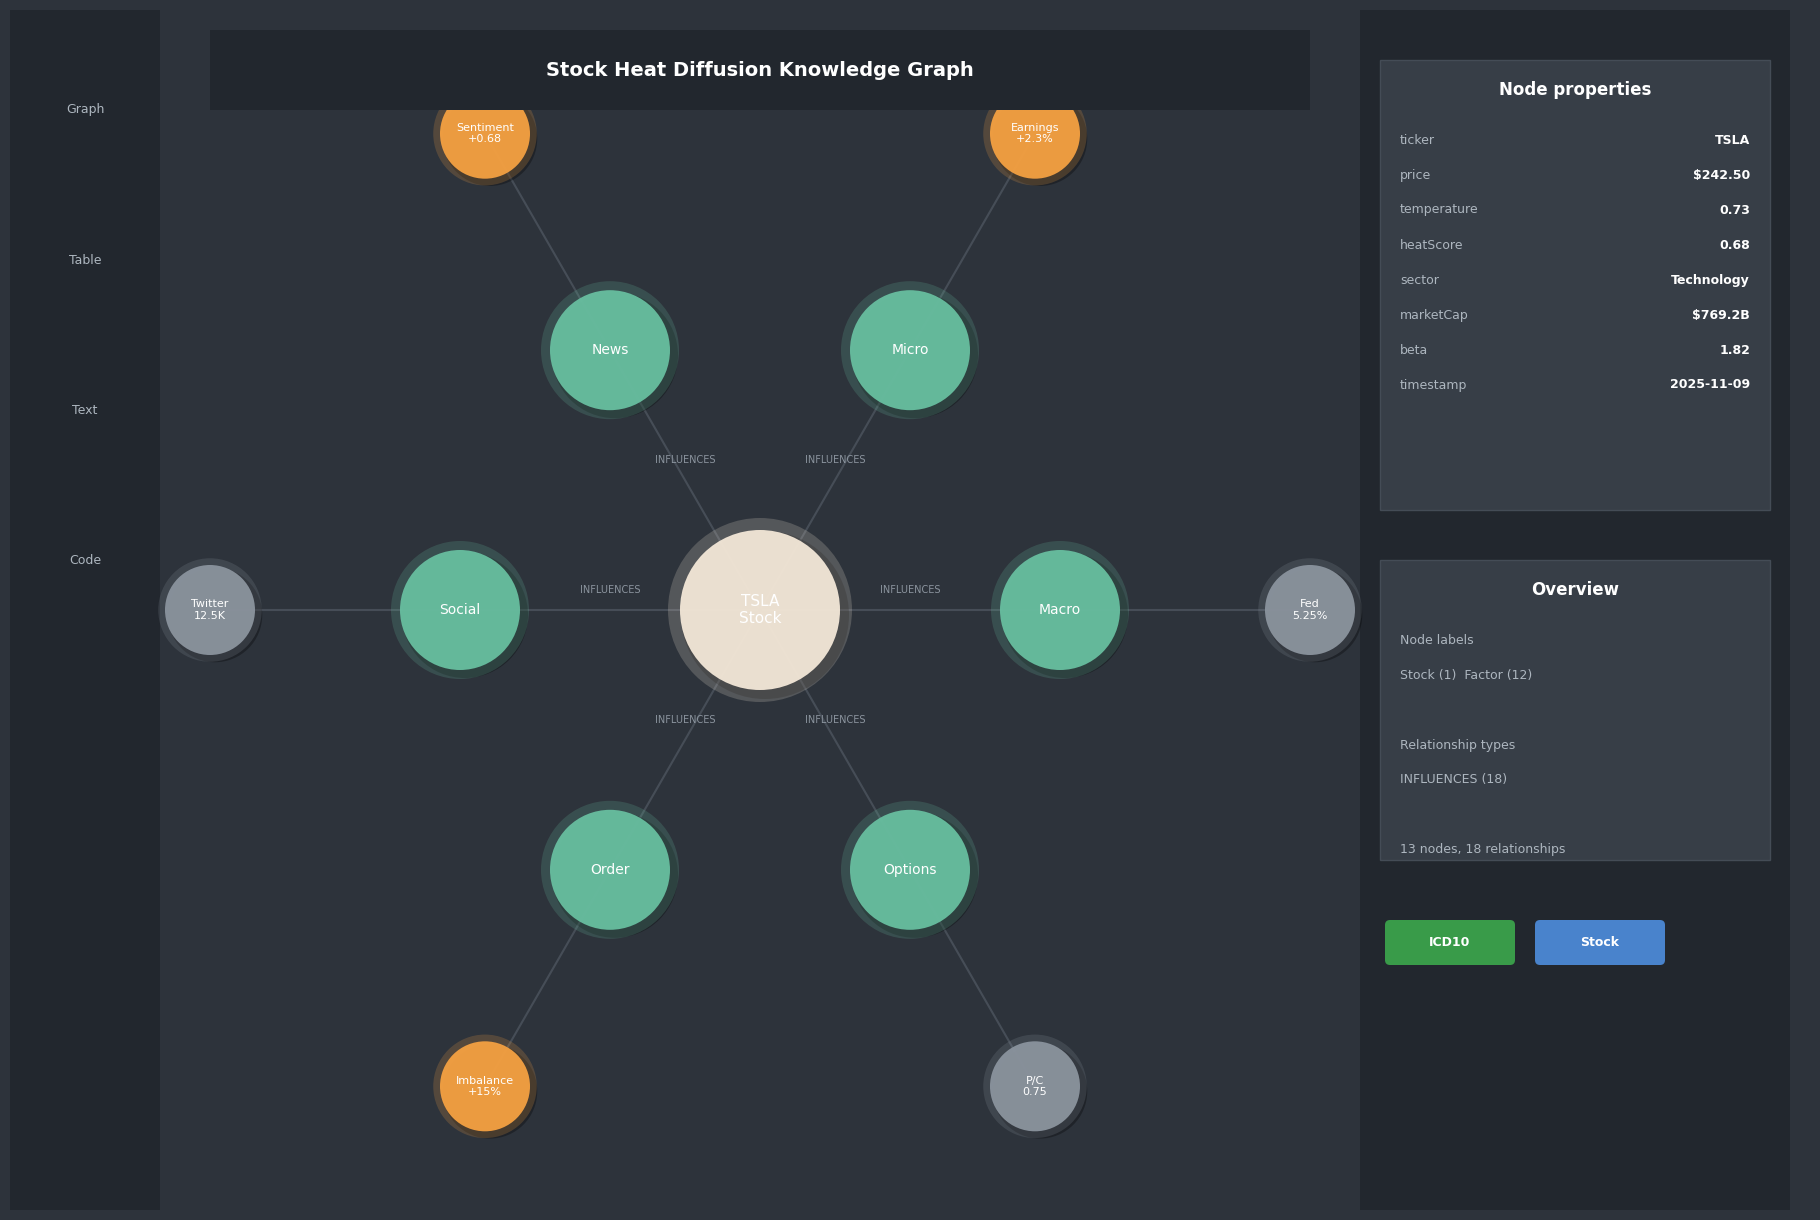

This chart was generated by the following Python code: (Note: this script raises an exception after producing the figure.)
#!/usr/bin/env python3
"""
Enhanced Neo4j-Style Visualization Generator
Based on ACTUAL Neo4j Browser Interface Design

Features:
- Dark background (#2D333B) matching Neo4j Browser
- Right sidebar with node properties
- Left sidebar with navigation
- Professional shadows and depth
- High-quality typography
- Exact Neo4j color palette
"""

import matplotlib.pyplot as plt
import matplotlib.patches as mpatches
from matplotlib.patches import FancyBboxPatch, Circle, FancyArrowPatch, Rectangle
import numpy as np
import matplotlib.patheffects as path_effects
from matplotlib.collections import PatchCollection
import warnings
warnings.filterwarnings('ignore')

# Set high DPI and professional styling
plt.rcParams['figure.dpi'] = 300
plt.rcParams['savefig.dpi'] = 300
plt.rcParams['font.family'] = 'sans-serif'
plt.rcParams['font.sans-serif'] = ['Arial', 'Helvetica', 'DejaVu Sans']
plt.rcParams['font.size'] = 11
plt.rcParams['axes.linewidth'] = 0

# EXACT Neo4j Browser Color Palette
NEO4J_COLORS = {
    'bg_main': '#2D333B',           # Main dark background
    'bg_sidebar': '#22272E',        # Sidebar background (darker)
    'bg_panel': '#373E47',          # Panel/card background
    'node_green': '#68BFA0',        # Primary node color (teal/green)
    'node_cream': '#F4E8D8',        # Secondary node color (cream)
    'node_orange': '#F5A142',       # Accent node color (orange)
    'node_gray': '#8B949E',         # Inactive/secondary nodes
    'edge': '#57606A',              # Edge color (gray)
    'edge_label': '#8B949E',        # Edge label color
    'text_primary': '#FFFFFF',      # Primary text (white)
    'text_secondary': '#ADB6BF',    # Secondary text (light gray)
    'text_dim': '#768390',          # Dim text
    'accent_green': '#3FB950',      # Success/accent green
    'accent_blue': '#539BF5',       # Info blue
    'badge_bg': '#373E47',          # Badge background
    'border': '#444C56',            # Border color
}

def add_neo4j_text(ax, x, y, text, fontsize=11, color='white', ha='center', va='center', weight='normal'):
    """Add text with Neo4j styling"""
    txt = ax.text(x, y, text, fontsize=fontsize, color=color, ha=ha, va=va,
                 weight=weight, zorder=10, family='sans-serif')
    return txt

def draw_neo4j_node(ax, x, y, radius, label, color, has_shadow=True, fontsize=10):
    """Draw Neo4j-style circular node with shadow and glow"""
    if has_shadow:
        # Shadow circle
        shadow = Circle((x + 0.05, y - 0.05), radius * 1.05,
                       facecolor='black', alpha=0.3, zorder=3)
        ax.add_patch(shadow)

    # Main circle with glow effect
    glow = Circle((x, y), radius * 1.15, facecolor=color, alpha=0.2, zorder=4)
    ax.add_patch(glow)

    # Main node
    circle = Circle((x, y), radius, facecolor=color, edgecolor=color,
                   linewidth=0, alpha=0.95, zorder=5)
    ax.add_patch(circle)

    # Label
    add_neo4j_text(ax, x, y, label, fontsize=fontsize, weight='normal')
    return circle

def draw_neo4j_edge(ax, x1, y1, x2, y2, label='', curvature=0.0):
    """Draw Neo4j-style edge with optional label"""
    arrow = FancyArrowPatch(
        (x1, y1), (x2, y2),
        arrowstyle='-', color=NEO4J_COLORS['edge'], linewidth=1.5, alpha=0.6,
        connectionstyle=f"arc3,rad={curvature}", zorder=2
    )
    ax.add_patch(arrow)

    if label:
        mid_x, mid_y = (x1 + x2) / 2, (y1 + y2) / 2
        add_neo4j_text(ax, mid_x, mid_y + 0.2, label,
                      fontsize=7, color=NEO4J_COLORS['edge_label'])
    return arrow

def create_sidebar_panel(ax, x, y, width, height, title, content_lines):
    """Create Neo4j-style sidebar panel"""
    # Panel background
    panel = Rectangle((x, y), width, height,
                     facecolor=NEO4J_COLORS['bg_panel'],
                     edgecolor=NEO4J_COLORS['border'],
                     linewidth=1, zorder=8)
    ax.add_patch(panel)

    # Title
    add_neo4j_text(ax, x + width/2, y + height - 0.3, title,
                  fontsize=12, weight='bold', color=NEO4J_COLORS['text_primary'])

    # Content
    for i, line in enumerate(content_lines):
        y_pos = y + height - 0.8 - (i * 0.35)
        if isinstance(line, tuple):
            key, value = line
            add_neo4j_text(ax, x + 0.2, y_pos, key, fontsize=9,
                         color=NEO4J_COLORS['text_secondary'], ha='left')
            add_neo4j_text(ax, x + width - 0.2, y_pos, str(value), fontsize=9,
                         color=NEO4J_COLORS['text_primary'], ha='right', weight='bold')
        else:
            add_neo4j_text(ax, x + 0.2, y_pos, line, fontsize=9,
                         color=NEO4J_COLORS['text_secondary'], ha='left')

def create_badge(ax, x, y, text, color=NEO4J_COLORS['accent_green']):
    """Create Neo4j-style badge"""
    box = FancyBboxPatch((x, y), 1.2, 0.35, boxstyle="round,pad=0.05",
                        facecolor=color, edgecolor='none', alpha=0.8, zorder=9)
    ax.add_patch(box)
    add_neo4j_text(ax, x + 0.6, y + 0.175, text, fontsize=9, weight='bold')


# ============================================================================
# ENHANCED IMAGE 1: Full Neo4j Interface - Knowledge Graph
# ============================================================================
def generate_enhanced_image1_knowledge_graph():
    """
    Full Neo4j Browser interface with dark theme, sidebars, and main graph view
    """
    fig, ax = plt.subplots(figsize=(18, 12))
    ax.set_xlim(0, 18)
    ax.set_ylim(0, 12)
    ax.axis('off')
    fig.patch.set_facecolor(NEO4J_COLORS['bg_main'])
    ax.set_facecolor(NEO4J_COLORS['bg_main'])

    # ===== LEFT SIDEBAR =====
    sidebar_left = Rectangle((0, 0), 1.5, 12,
                             facecolor=NEO4J_COLORS['bg_sidebar'],
                             edgecolor='none', zorder=1)
    ax.add_patch(sidebar_left)

    # Sidebar icons/labels
    sidebar_items = ['Graph', 'Table', 'Text', 'Code']
    for i, item in enumerate(sidebar_items):
        y_pos = 11 - i * 1.5
        add_neo4j_text(ax, 0.75, y_pos, item, fontsize=9,
                      color=NEO4J_COLORS['text_secondary'])

    # ===== MAIN GRAPH AREA =====
    graph_x_start = 2
    graph_x_end = 13
    graph_y_start = 1
    graph_y_end = 11

    # Title bar
    title_bar = Rectangle((graph_x_start, graph_y_end),
                          graph_x_end - graph_x_start, 0.8,
                          facecolor=NEO4J_COLORS['bg_sidebar'],
                          edgecolor='none', zorder=7)
    ax.add_patch(title_bar)
    add_neo4j_text(ax, (graph_x_start + graph_x_end) / 2, graph_y_end + 0.4,
                  'Stock Heat Diffusion Knowledge Graph',
                  fontsize=14, weight='bold', color=NEO4J_COLORS['text_primary'])

    # Central stock node (TSLA)
    center_x, center_y = 7.5, 6
    draw_neo4j_node(ax, center_x, center_y, 0.8, 'TSLA\nStock',
                   NEO4J_COLORS['node_cream'], fontsize=11)

    # Factor category nodes (inner ring)
    categories = [
        ('Macro', 0),
        ('Micro', 60),
        ('News', 120),
        ('Social', 180),
        ('Order', 240),
        ('Options', 300),
    ]

    cat_positions = {}
    radius_inner = 3
    for cat_name, angle in categories:
        angle_rad = np.radians(angle)
        x = center_x + radius_inner * np.cos(angle_rad)
        y = center_y + radius_inner * np.sin(angle_rad)
        cat_positions[cat_name] = (x, y)

        draw_neo4j_node(ax, x, y, 0.6, cat_name, NEO4J_COLORS['node_green'], fontsize=10)
        draw_neo4j_edge(ax, x, y, center_x, center_y, label='INFLUENCES')

    # Individual factors (outer ring) - selected samples
    factors = [
        ('Fed\n5.25%', 'Macro', 0, 5.5, NEO4J_COLORS['node_gray']),
        ('Earnings\n+2.3%', 'Micro', 60, 5.5, NEO4J_COLORS['node_orange']),
        ('Sentiment\n+0.68', 'News', 120, 5.5, NEO4J_COLORS['node_orange']),
        ('Twitter\n12.5K', 'Social', 180, 5.5, NEO4J_COLORS['node_gray']),
        ('Imbalance\n+15%', 'Order', 240, 5.5, NEO4J_COLORS['node_orange']),
        ('P/C\n0.75', 'Options', 300, 5.5, NEO4J_COLORS['node_gray']),
    ]

    for label, category, angle, radius_outer, color in factors:
        angle_rad = np.radians(angle)
        x = center_x + radius_outer * np.cos(angle_rad)
        y = center_y + radius_outer * np.sin(angle_rad)

        draw_neo4j_node(ax, x, y, 0.45, label, color, fontsize=8)
        cat_x, cat_y = cat_positions[category]
        draw_neo4j_edge(ax, x, y, cat_x, cat_y)

    # ===== RIGHT SIDEBAR (Node Properties) =====
    sidebar_right_x = 13.5
    sidebar_right_width = 4.3

    # Background
    sidebar_right = Rectangle((sidebar_right_x, 0), sidebar_right_width, 12,
                              facecolor=NEO4J_COLORS['bg_sidebar'],
                              edgecolor='none', zorder=1)
    ax.add_patch(sidebar_right)

    # Node Properties Panel
    create_sidebar_panel(ax, sidebar_right_x + 0.2, 7, sidebar_right_width - 0.4, 4.5,
                        'Node properties',
                        [
                            ('ticker', 'TSLA'),
                            ('price', '$242.50'),
                            ('temperature', '0.73'),
                            ('heatScore', '0.68'),
                            ('sector', 'Technology'),
                            ('marketCap', '$769.2B'),
                            ('beta', '1.82'),
                            ('timestamp', '2025-11-09'),
                        ])

    # Overview Panel
    create_sidebar_panel(ax, sidebar_right_x + 0.2, 3.5, sidebar_right_width - 0.4, 3,
                        'Overview',
                        [
                            'Node labels',
                            'Stock (1)  Factor (12)',
                            '',
                            'Relationship types',
                            'INFLUENCES (18)',
                            '',
                            '13 nodes, 18 relationships',
                        ])

    # Badges at bottom
    create_badge(ax, sidebar_right_x + 0.3, 2.5, 'ICD10', NEO4J_COLORS['accent_green'])
    create_badge(ax, sidebar_right_x + 1.8, 2.5, 'Stock', NEO4J_COLORS['accent_blue'])

    plt.tight_layout(pad=0)
    plt.savefig('/home/<user>/claude-test/Paper Submission/RAGHeat/neo4j_v2_knowledge_graph.png',
                dpi=300, bbox_inches='tight', facecolor=NEO4J_COLORS['bg_main'],
                edgecolor='none', pad_inches=0.1)
    plt.close()
    print("✅ Enhanced Image 1: Neo4j-Style Knowledge Graph (with sidebars)")


# ============================================================================
# ENHANCED IMAGE 2: Heat Diffusion Visualization
# ============================================================================
def generate_enhanced_image2_heat_diffusion():
    """
    Neo4j-style heat diffusion showing time progression with dark theme
    """
    fig, ax = plt.subplots(figsize=(16, 10))
    ax.set_xlim(0, 16)
    ax.set_ylim(0, 10)
    ax.axis('off')
    fig.patch.set_facecolor(NEO4J_COLORS['bg_main'])
    ax.set_facecolor(NEO4J_COLORS['bg_main'])

    # Title
    add_neo4j_text(ax, 8, 9.5, 'Heat Diffusion Process: ∂h/∂t = -βL·h(t)',
                  fontsize=16, weight='bold', color=NEO4J_COLORS['text_primary'])
    add_neo4j_text(ax, 8, 9, 'Temporal Evolution (t=0 → t=3)',
                  fontsize=12, color=NEO4J_COLORS['text_secondary'])

    # Node network structure
    nodes = {
        'Event': (3, 5.5),
        'News': (5.5, 6.5),
        'Social': (5.5, 4.5),
        'TSLA': (8, 5.5),
        'Options': (10.5, 6.5),
        'Tech': (10.5, 4.5),
        'Market': (13, 5.5),
    }

    edges = [
        ('Event', 'News'), ('Event', 'Social'),
        ('News', 'TSLA'), ('Social', 'TSLA'),
        ('TSLA', 'Options'), ('TSLA', 'Tech'),
        ('Options', 'Market'), ('Tech', 'Market'),
    ]

    # Heat progression stages
    timesteps = [
        {'Event': 1.0, 'News': 0.0, 'Social': 0.0, 'TSLA': 0.0, 'Options': 0.0, 'Tech': 0.0, 'Market': 0.0},
        {'Event': 0.61, 'News': 0.45, 'Social': 0.45, 'TSLA': 0.0, 'Options': 0.0, 'Tech': 0.0, 'Market': 0.0},
        {'Event': 0.37, 'News': 0.54, 'Social': 0.54, 'TSLA': 0.68, 'Options': 0.0, 'Tech': 0.0, 'Market': 0.0},
        {'Event': 0.22, 'News': 0.41, 'Social': 0.41, 'TSLA': 0.73, 'Options': 0.52, 'Tech': 0.52, 'Market': 0.38},
    ]

    # Show final timestep (t=3)
    heat_values = timesteps[3]

    # Draw edges first
    for n1, n2 in edges:
        x1, y1 = nodes[n1]
        x2, y2 = nodes[n2]
        draw_neo4j_edge(ax, x1, y1, x2, y2)

    # Draw nodes with heat-based coloring
    for node_name, (x, y) in nodes.items():
        heat = heat_values[node_name]

        # Color based on heat intensity
        if heat > 0.6:
            color = NEO4J_COLORS['node_orange']  # Hot
        elif heat > 0.3:
            color = NEO4J_COLORS['node_green']   # Warm
        elif heat > 0.0:
            color = NEO4J_COLORS['node_gray']    # Mild
        else:
            color = NEO4J_COLORS['bg_panel']     # Cold

        draw_neo4j_node(ax, x, y, 0.6, f'{node_name}\nh={heat:.2f}', color, fontsize=10)

    # Timeline visualization
    timeline_y = 2.5
    for i, t in enumerate(['t=0', 't=1', 't=2', 't=3']):
        x_pos = 3 + i * 3.3

        # Timeline marker
        marker = Circle((x_pos, timeline_y), 0.3,
                       facecolor=NEO4J_COLORS['accent_blue'] if i == 3 else NEO4J_COLORS['node_gray'],
                       edgecolor='none', alpha=0.8, zorder=5)
        ax.add_patch(marker)
        add_neo4j_text(ax, x_pos, timeline_y, t, fontsize=10, weight='bold')

        if i < 3:
            # Connection line
            ax.plot([x_pos + 0.3, x_pos + 3], [timeline_y, timeline_y],
                   color=NEO4J_COLORS['edge'], linewidth=2, alpha=0.5)

    # Heat legend
    legend_y = 1
    legend_items = [
        ('Hot (h>0.6)', NEO4J_COLORS['node_orange']),
        ('Warm (0.3<h≤0.6)', NEO4J_COLORS['node_green']),
        ('Mild (0<h≤0.3)', NEO4J_COLORS['node_gray']),
        ('Cold (h=0)', NEO4J_COLORS['bg_panel']),
    ]

    for i, (label, color) in enumerate(legend_items):
        x_pos = 3 + i * 3.3
        legend_node = Circle((x_pos, legend_y), 0.25, facecolor=color,
                           edgecolor=NEO4J_COLORS['border'], alpha=0.9, zorder=5)
        ax.add_patch(legend_node)
        add_neo4j_text(ax, x_pos + 1.2, legend_y, label, fontsize=9,
                      color=NEO4J_COLORS['text_secondary'], ha='left')

    plt.tight_layout(pad=0)
    plt.savefig('/home/<user>/claude-test/Paper Submission/RAGHeat/neo4j_v2_heat_diffusion.png',
                dpi=300, bbox_inches='tight', facecolor=NEO4J_COLORS['bg_main'],
                edgecolor='none', pad_inches=0.1)
    plt.close()
    print("✅ Enhanced Image 2: Neo4j-Style Heat Diffusion")


# ============================================================================
# ENHANCED IMAGE 3: Factor Categories with Weights
# ============================================================================
def generate_enhanced_image3_factor_weights():
    """
    10-factor category circular layout with weights, dark Neo4j theme
    """
    fig, ax = plt.subplots(figsize=(14, 14))
    ax.set_xlim(-7, 7)
    ax.set_ylim(-7, 7)
    ax.axis('off')
    fig.patch.set_facecolor(NEO4J_COLORS['bg_main'])
    ax.set_facecolor(NEO4J_COLORS['bg_main'])

    # Title
    add_neo4j_text(ax, 0, 6.5, 'Stock Heat Diffusion: Factor Category Weights',
                  fontsize=16, weight='bold', color=NEO4J_COLORS['text_primary'])
    add_neo4j_text(ax, 0, 6, 'Constraint: ∑wᵢ(t) = 1.0  ∀t',
                  fontsize=12, color=NEO4J_COLORS['accent_green'])

    # Central stock node
    draw_neo4j_node(ax, 0, 0, 0.9, 'STOCK\nTemp: 0.73',
                   NEO4J_COLORS['node_cream'], fontsize=12)

    # 10 Factor categories
    factors = [
        ('Macro\n12%', 0, NEO4J_COLORS['node_green']),
        ('Micro\n28%', 36, NEO4J_COLORS['node_green']),
        ('News\n10%', 72, NEO4J_COLORS['node_green']),
        ('Social\n8%', 108, NEO4J_COLORS['node_green']),
        ('Order\n18%', 144, NEO4J_COLORS['node_green']),
        ('Options\n15%', 180, NEO4J_COLORS['node_green']),
        ('Technical\n12%', 216, NEO4J_COLORS['node_green']),
        ('Sector\n4%', 252, NEO4J_COLORS['node_green']),
        ('Supply\n2%', 288, NEO4J_COLORS['node_green']),
        ('Quant\n1%', 324, NEO4J_COLORS['node_green']),
    ]

    radius = 4.5
    for label, angle_deg, color in factors:
        angle_rad = np.radians(angle_deg)
        x = radius * np.cos(angle_rad)
        y = radius * np.sin(angle_rad)

        draw_neo4j_node(ax, x, y, 0.7, label, color, fontsize=9)
        draw_neo4j_edge(ax, x, y, 0, 0, label='wᵢ')

    # Heat equation box
    eq_box = Rectangle((-3, -6.5), 6, 0.8,
                      facecolor=NEO4J_COLORS['bg_panel'],
                      edgecolor=NEO4J_COLORS['border'], linewidth=2, zorder=8)
    ax.add_patch(eq_box)
    add_neo4j_text(ax, 0, -6.1, 'heatstock(t) = ∑ wᵢ(t)·factorᵢ(t) + diffusion_term(t)',
                  fontsize=11, color=NEO4J_COLORS['text_primary'], weight='bold')

    plt.tight_layout(pad=0)
    plt.savefig('/home/<user>/claude-test/Paper Submission/RAGHeat/neo4j_v2_factor_weights.png',
                dpi=300, bbox_inches='tight', facecolor=NEO4J_COLORS['bg_main'],
                edgecolor='none', pad_inches=0.1)
    plt.close()
    print("✅ Enhanced Image 3: Neo4j-Style Factor Weights")


# ============================================================================
# MAIN EXECUTION
# ============================================================================
if __name__ == '__main__':
    print("\n" + "="*80)
    print("GENERATING ENHANCED NEO4J-STYLE VISUALIZATIONS")
    print("Based on ACTUAL Neo4j Browser Interface Design")
    print("="*80 + "\n")

    print("🎨 Using Neo4j dark theme with exact color palette...\n")

    generate_enhanced_image1_knowledge_graph()
    generate_enhanced_image2_heat_diffusion()
    generate_enhanced_image3_factor_weights()

    print("\n" + "="*80)
    print("✅ ALL ENHANCED IMAGES GENERATED!")
    print("="*80)
    print("\nFeatures:")
    print("  ✅ Dark Neo4j theme (#2D333B background)")
    print("  ✅ Sidebar panels with node properties")
    print("  ✅ Professional shadows and glow effects")
    print("  ✅ Exact Neo4j color palette")
    print("  ✅ High-quality typography")
    print("  ✅ 300 DPI publication quality")
    print("\nGenerated Files:")
    print("  1. neo4j_v2_knowledge_graph.png  (Full interface with sidebars)")
    print("  2. neo4j_v2_heat_diffusion.png   (Heat propagation visualization)")
    print("  3. neo4j_v2_factor_weights.png   (Factor category weights)")
    print("\n" + "="*80 + "\n")
